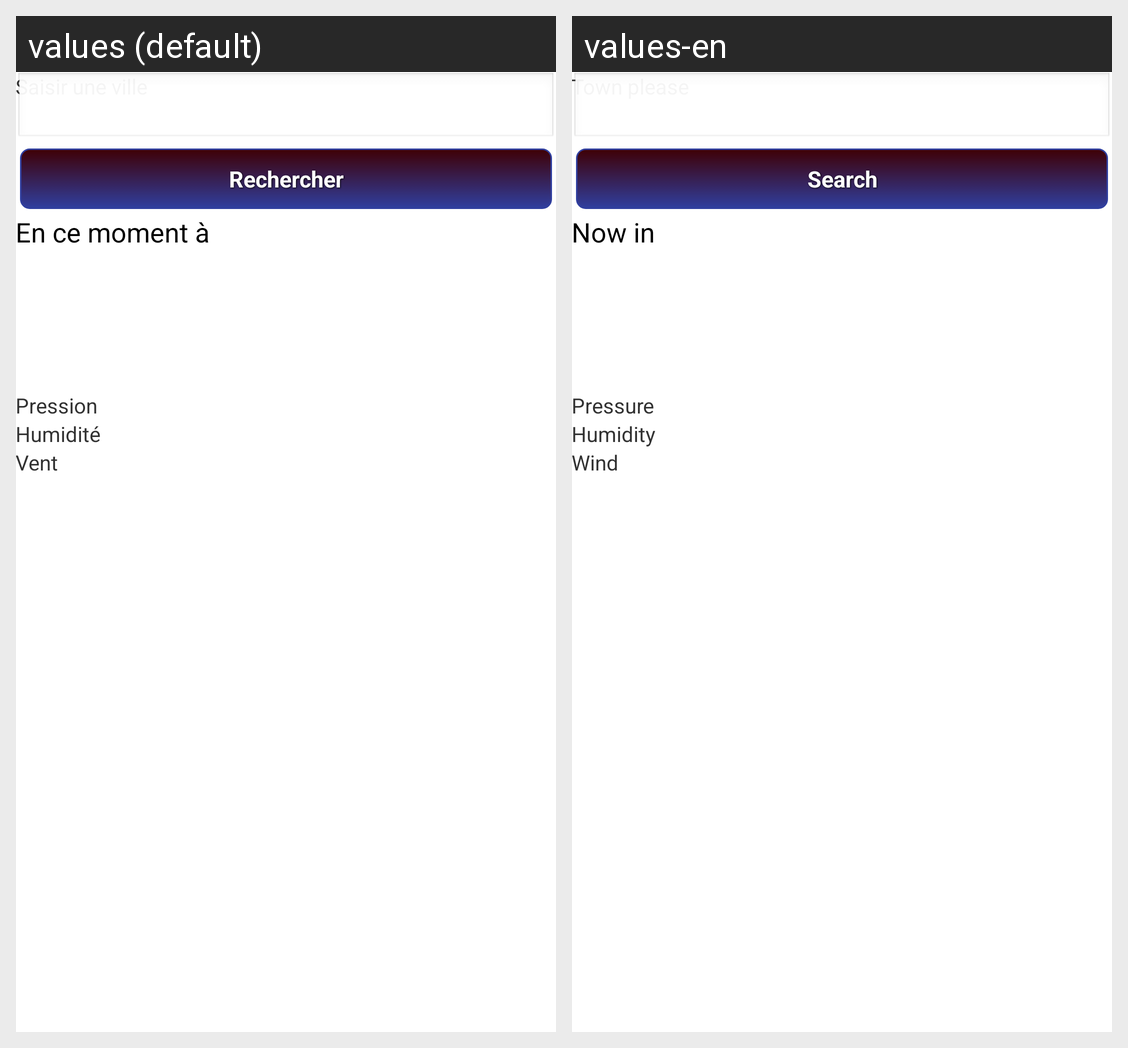

Strings drawn on this Android screen and how each of the app's shown locales translates them:
Android screen res/layout/activity_main.xml rendered under 2 locales, left to right: values (default), values-en. Device: Nexus 5 (rendered at 1080×1920; each locale shown at half size, 540×960, under a caption strip naming it); theme AppTheme.
Strings drawn on this screen, with the default value and each locale's value (text and hints the layout hard-codes, and strings that could not be matched under every locale, appear in the picture but are not listed):

invite
  values: Saisir une ville
  values-en: Town please

btn_search
  values: Rechercher
  values-en: Search

nowLab
  values: En ce moment à
  values-en: Now in

pressure
  values: Pression
  values-en: Pressure

humidity
  values: Humidité
  values-en: Humidity

wind
  values: Vent
  values-en: Wind
